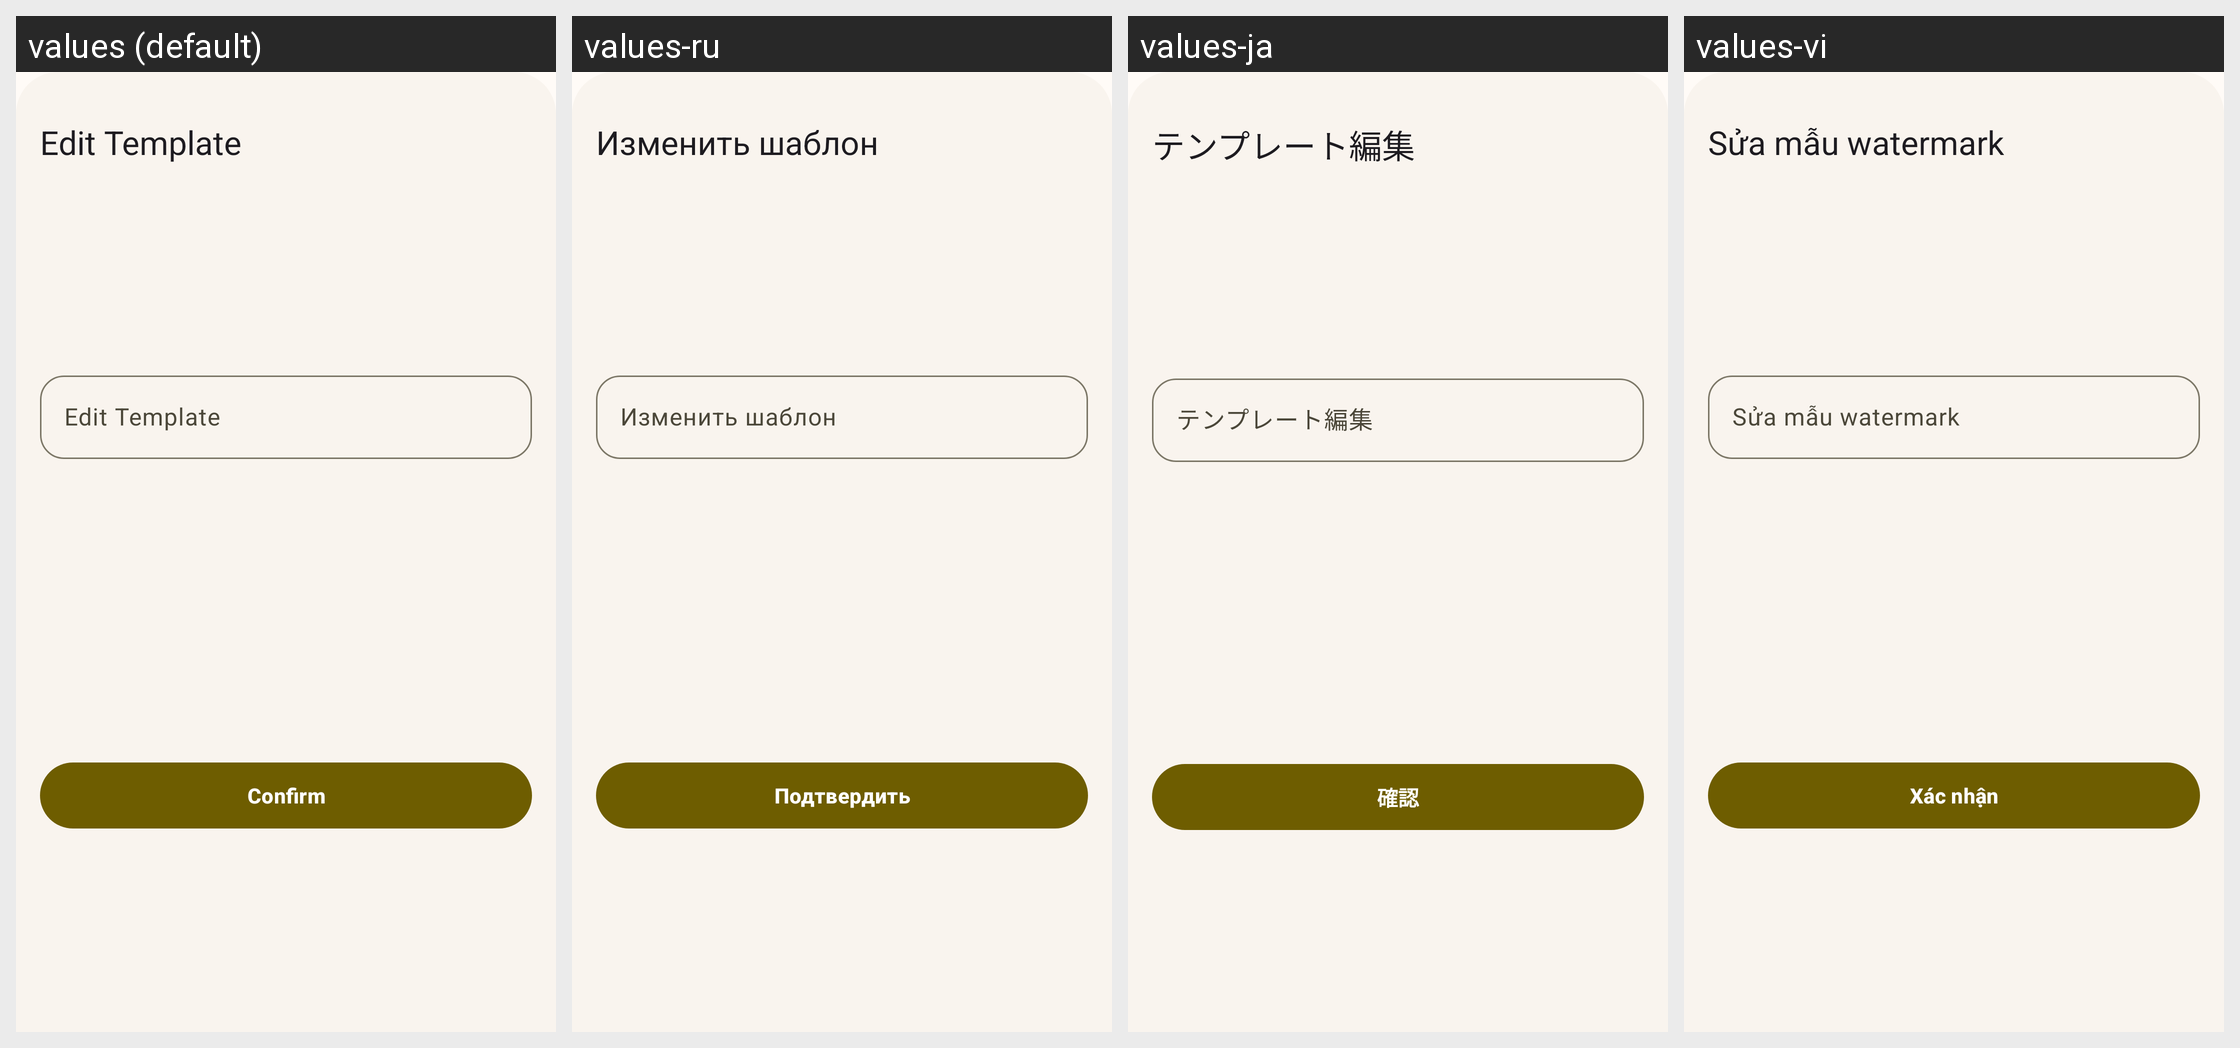

The Android screen above is rendered under several locales of the same app. Produce the string resources it draws, with the default and per-locale values.
Android screen res/layout/dlg_edit_template.xml rendered under 4 locales, left to right: values (default), values-ru, values-ja, values-vi. Device: Nexus 5 (rendered at 1080×1920; each locale shown at half size, 540×960, under a caption strip naming it); theme Theme.MyApp.
Other locales in the repository, not shown: values-de-rDE, values-es, values-fr, values-it, values-nb-rNO, values-nn, values-pt, values-pt-rBR, values-zh-rCN, values-zh-rTW.
Strings drawn on this screen, with the default value and each locale's value (text and hints the layout hard-codes, and strings that could not be matched under every locale, appear in the picture but are not listed):

dialog_title_template_edit
  values: Edit Template
  values-ru: Изменить шаблон
  values-ja: テンプレート編集
  values-vi: Sửa mẫu watermark

tips_ok
  values: Confirm
  values-ru: Подтвердить
  values-ja: 確認
  values-vi: Xác nhận
